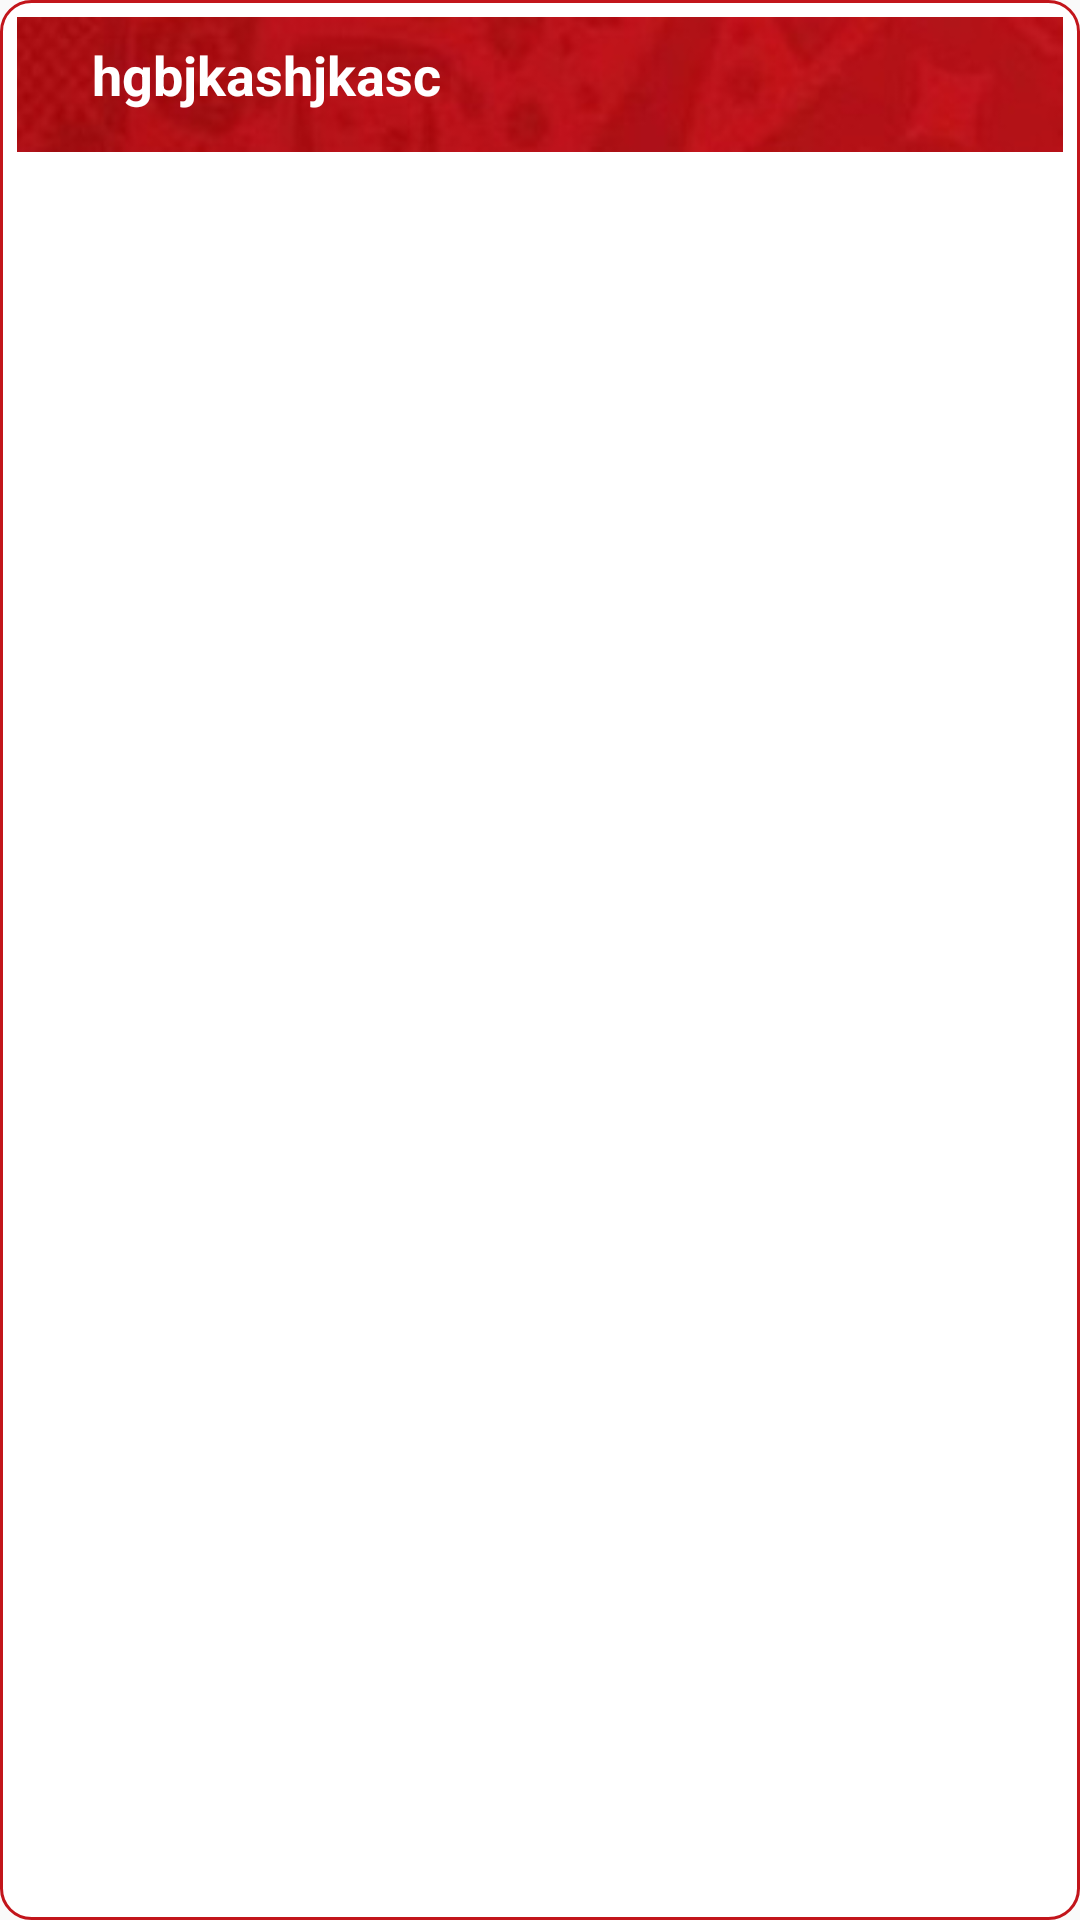

Write the Android layout XML for this screen, with the resource values it uses.
<!-- AndroidManifest.xml: application theme AppTheme -->
<!-- res/layout/list_group.xml -->
<?xml version="1.0" encoding="utf-8"?>
<LinearLayout
    xmlns:android="http://schemas.android.com/apk/res/android" android:layout_width="match_parent"
    android:layout_height="wrap_content"
    android:background="@drawable/group_text_bg"
    android:padding="5.8dp"
    android:orientation="horizontal">

    <TextView
        android:id="@+id/idGroupHeader"
        android:layout_width="match_parent"
        android:layout_height="45dp"
        android:text="hgbjkashjkasc"
        android:textSize="18dp"
        android:background="@drawable/bg1"
        android:paddingTop="7dp"
        android:paddingBottom="5dp"
        android:textColor="#ffffff"
        android:textStyle="bold"
        android:paddingLeft="25dp"/>


</LinearLayout>
<!-- resources referenced by this layout -->
<resources>
  <!-- drawable bg1: jpg bitmap (drawable, 3854 bytes) -->
  <!-- drawable group_text_bg (drawable) -->
  <?xml version="1.0" encoding="utf-8"?>
  <shape xmlns:android="http://schemas.android.com/apk/res/android">
  
      <solid android:color="#ffffff"/>
      <stroke android:color="#C2151B" android:width="1dp"/>
      <corners android:radius="10dp"/>
  
  </shape>
  <style name="AppTheme" parent="Theme.AppCompat.Light.NoActionBar">
      
          
          <item name="colorPrimary">@color/colorPrimary</item>
          <item name="colorPrimaryDark">@color/colorPrimaryDark</item>
          <item name="colorAccent">@color/colorAccent</item>
      </style>
  <color name="colorPrimary">#C2151B</color>
  <color name="colorPrimaryDark">#AA0E12</color>
  <color name="colorAccent">#AA0E12</color>
</resources>
